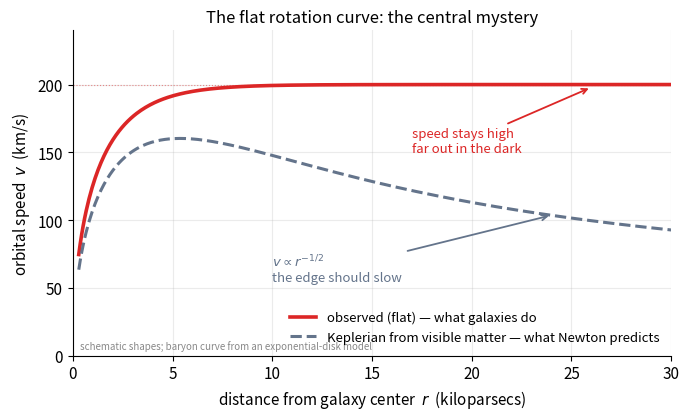

The matplotlib source for this figure:
import numpy as np, matplotlib
matplotlib.use("Agg")
import matplotlib.pyplot as plt
plt.rcParams.update({"figure.dpi":150,"savefig.dpi":150,"font.size":11,
    "axes.grid":True,"grid.alpha":0.25,"axes.spines.top":False,"axes.spines.right":False,
    "axes.titlesize":12,"figure.facecolor":"white","axes.facecolor":"white"})
C_FW="#7c3aed"; C_NEWTON="#64748b"; C_MOND="#0891b2"; C_DATA="#dc2626"
fig, ax = plt.subplots(figsize=(7,4.3))

# Schematic: exponential-disk baryons -> Keplerian falloff vs observed flat curve.
# Enclosed baryonic mass of a razor-thin exponential disk, scale length Rd.
G=6.674e-11; kpc=3.086e19; Msun=1.99e30
Rd=3.0            # disk scale length (kpc)
Mdisk=6e10*Msun   # total baryonic mass ~ Milky-Way-like
r=np.linspace(0.3,30,400)        # kpc
x=r/Rd
# fraction of mass enclosed for exponential disk: 1-(1+x)e^{-x}
fenc=1.0-(1.0+x)*np.exp(-x)
Menc=Mdisk*fenc
v_bar=np.sqrt(G*Menc/(r*kpc))/1e3   # km/s, Newtonian from baryons only

# Observed flat curve: rises then plateaus (schematic shape), plateau ~200 km/s
v_flat=200.0
v_obs=v_flat*np.sqrt(1.0-np.exp(-r/2.0))   # smooth rise to flat plateau

ax.plot(r, v_obs, color=C_DATA, lw=2.6, label="observed (flat) — what galaxies do")
ax.plot(r, v_bar, color=C_NEWTON, lw=2.2, ls="--",
        label="Keplerian from visible matter — what Newton predicts")
ax.axhline(v_flat, color=C_DATA, lw=0.8, ls=":", alpha=0.5)
ax.annotate("speed stays high\nfar out in the dark",
            xy=(26,198), xytext=(17,150),
            arrowprops=dict(arrowstyle="->",color=C_DATA,lw=1.3), color=C_DATA, fontsize=9.5)
ax.annotate("$v\\propto r^{-1/2}$\nthe edge should slow",
            xy=(24,v_bar[np.argmin(abs(r-24))]), xytext=(10,55),
            arrowprops=dict(arrowstyle="->",color=C_NEWTON,lw=1.3), color=C_NEWTON, fontsize=9.5)

ax.set_xlim(0,30); ax.set_ylim(0,240)
ax.set_xlabel("distance from galaxy center  $r$  (kiloparsecs)")
ax.set_ylabel("orbital speed  $v$  (km/s)")
ax.set_title("The flat rotation curve: the central mystery")
ax.legend(frameon=False, loc="lower right", fontsize=9.5)
ax.text(0.012,0.02,"schematic shapes; baryon curve from an exponential-disk model",
        transform=ax.transAxes, fontsize=7, color="#888")
fig.tight_layout(); fig.savefig("ch01_rotation_curve.png", bbox_inches="tight"); print("ok")
